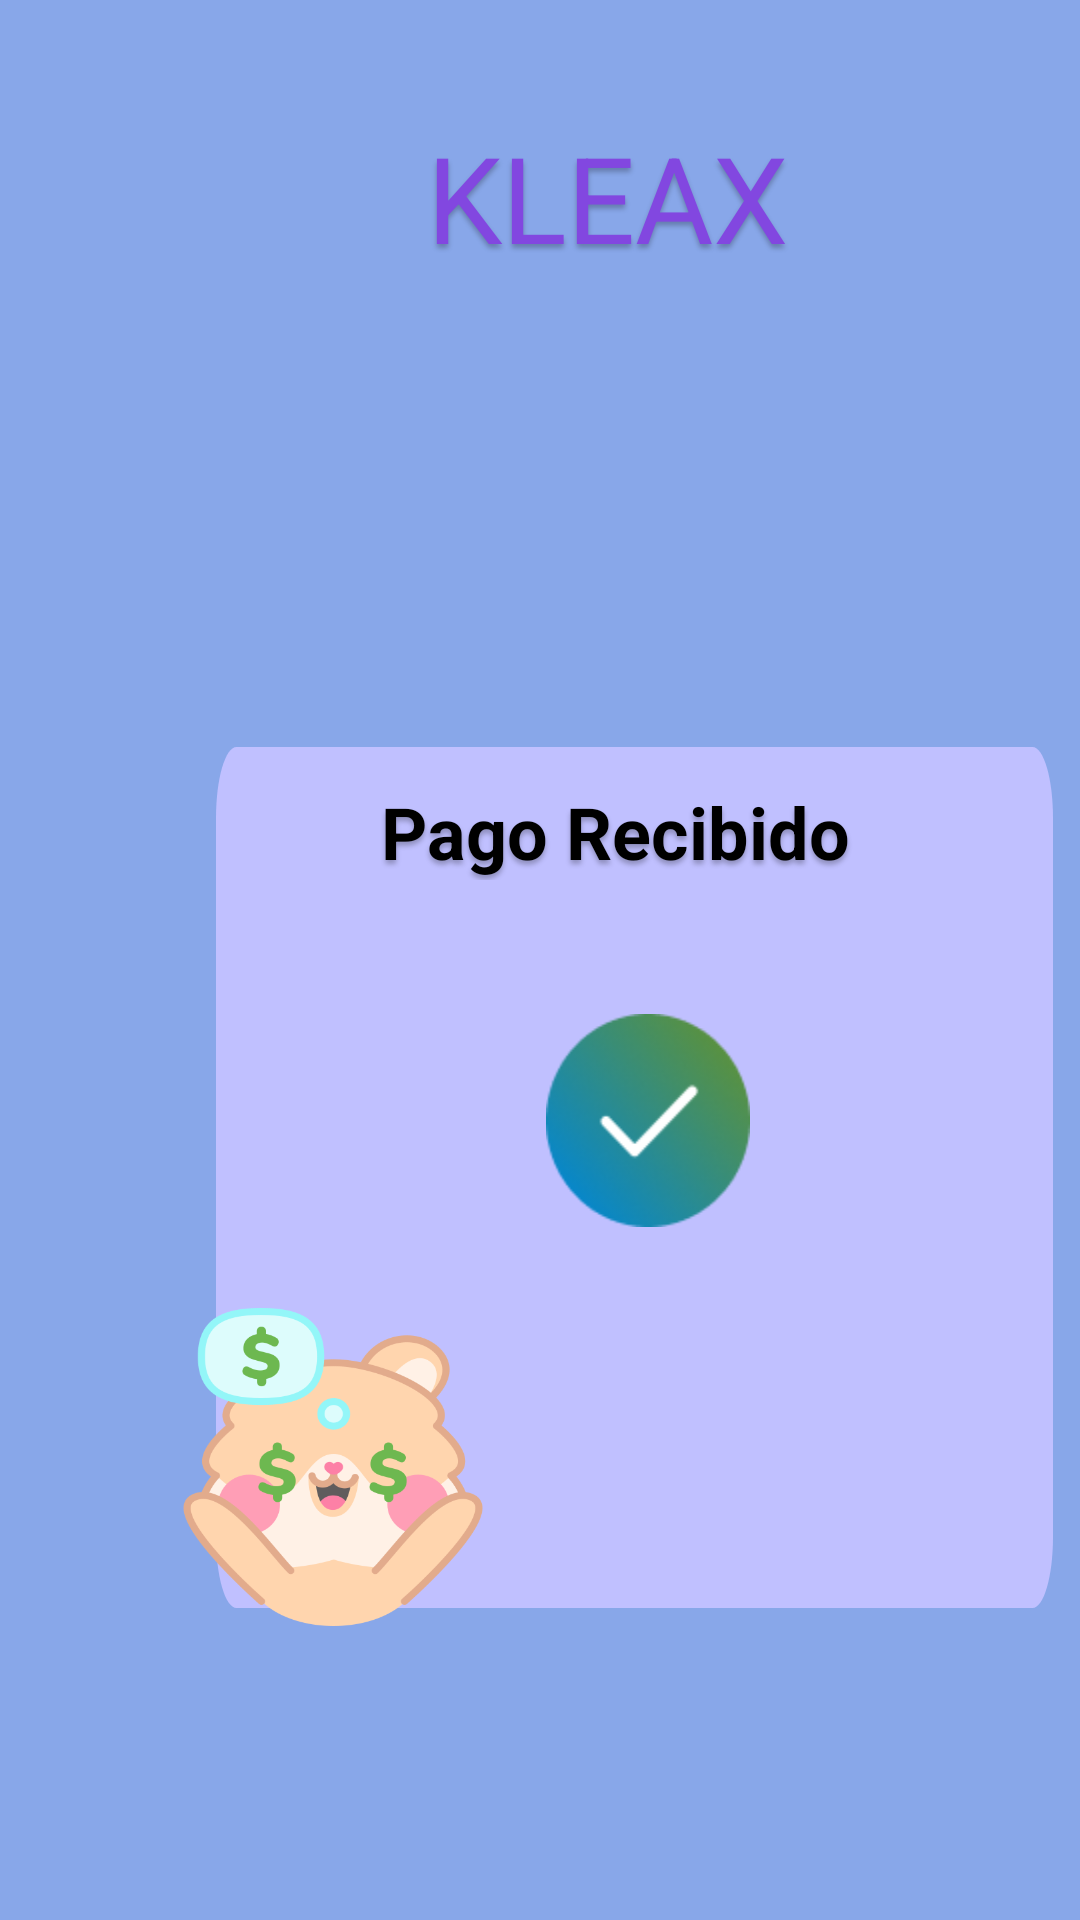

Produce the Android XML layout that renders to this screen, including the resource entries it uses.
<!-- AndroidManifest.xml: application theme Theme.Kleax -->
<!-- res/layout/activity_recibiendo_pago.xml -->
<?xml version="1.0" encoding="utf-8"?>
<androidx.constraintlayout.widget.ConstraintLayout xmlns:android="http://schemas.android.com/apk/res/android"
    xmlns:app="http://schemas.android.com/apk/res-auto"
    xmlns:tools="http://schemas.android.com/tools"
    android:id="@+id/main"
    android:layout_width="match_parent"
    android:layout_height="match_parent"
    tools:context=".recibiendo_pago">

    <RelativeLayout
        android:id="@+id/recibiendo_"
        android:layout_width="438dp"
        android:layout_height="778dp"
        android:background="#88A7E9"
        android:clipToOutline="true"
        android:elevation="4dp"
        tools:ignore="MissingConstraints">

        <View
            android:id="@+id/rectangle_1"
            android:layout_width="279dp"
            android:layout_height="287dp"
            android:layout_alignParentStart="true"
            android:layout_alignParentTop="true"
            android:layout_marginStart="72dp"
            android:layout_marginTop="249dp"
            android:background="@drawable/rectangle_1"
            android:elevation="1dp" />

        <TextView
            android:id="@+id/kleax_rp"
            android:layout_width="231dp"
            android:layout_height="wrap_content"
            android:layout_alignParentStart="true"
            android:layout_alignParentTop="true"
            android:layout_marginStart="87dp"
            android:layout_marginTop="39dp"
            android:gravity="center_horizontal|top"
            android:text="@string/kleax"
            android:textAppearance="@style/kleax_rp" />

        <View
            android:id="@+id/spinner_de_"
            android:layout_width="68dp"
            android:layout_height="71dp"
            android:layout_alignParentStart="true"
            android:layout_alignParentTop="true"
            android:layout_marginStart="182dp"
            android:layout_marginTop="338dp"
            android:background="@drawable/recibido"
            android:elevation="3dp" />

        <TextView
            android:id="@+id/recibiendo_pago"
            android:layout_width="187dp"
            android:layout_height="wrap_content"
            android:layout_alignParentStart="true"
            android:layout_alignParentTop="true"
            android:layout_marginStart="127dp"
            android:layout_marginTop="261dp"
            android:elevation="3dp"
            android:gravity="center_vertical"
            android:text="@string/pago_recibido"
            android:textAppearance="@style/pago_recibido" />

        <View
            android:id="@+id/some_id"
            android:layout_width="110dp"
            android:layout_height="106dp"
            android:layout_alignParentLeft="true"
            android:layout_alignParentTop="true"
            android:layout_marginLeft="56dp"
            android:layout_marginTop="436dp"
            android:background="@drawable/pollo"
            android:elevation="3dp" />


    </RelativeLayout>


</androidx.constraintlayout.widget.ConstraintLayout>
<!-- resources referenced by this layout -->
<resources>
  <!-- drawable pollo: png bitmap (drawable, 48581 bytes) -->
  <!-- drawable recibido: png bitmap (drawable, 10905 bytes) -->
  <!-- drawable rectangle_1 (drawable) -->
  <?xml version="1.0" encoding="utf-8"?>
  <vector
      xmlns:android="http://schemas.android.com/apk/res/android"
      android:width="310dp"
      android:height="80dp"
      android:viewportWidth="325"
      android:viewportHeight="97">
  
      <group>
          <clip-path
              android:pathData="M8 0H317C321.418 0 325 3.58172 325 8V89C325 93.4183 321.418 97 317 97H8C3.58172 97 0 93.4183 0 89V8C0 3.58172 3.58172 0 8 0Z" />
  
          <path
              android:pathData="M0 0V97H325V0"
              android:fillColor="#C0C0FF" />
      </group>
  </vector>
  <string name="kleax">KLEAX</string>
  <string name="pago_recibido">Pago Recibido</string>
  <style name="kleax_rp">
          <item name="android:textSize">40sp</item>
          <item name="android:textColor">#8247E0</item>
          <item name="android:shadowColor">#40000000</item>
          <item name="android:shadowDx">0</item>
          <item name="android:shadowDy">4</item>
          <item name="android:shadowRadius">4</item>
      </style>
  <style name="pago_recibido">
          <item name="android:textSize">24sp</item>
          <item name="android:textColor">#000000</item>
          <item name="android:shadowColor">#40000000</item>
          <item name="android:shadowDx">0</item>
          <item name="android:shadowDy">4</item>
          <item name="android:shadowRadius">4</item>
          <item name="android:textStyle">bold</item>
      </style>
  <style name="Theme.Kleax" parent="Base.Theme.Kleax" />
  <style name="Base.Theme.Kleax" parent="Theme.Material3.DayNight.NoActionBar">
          
          
      </style>
</resources>
